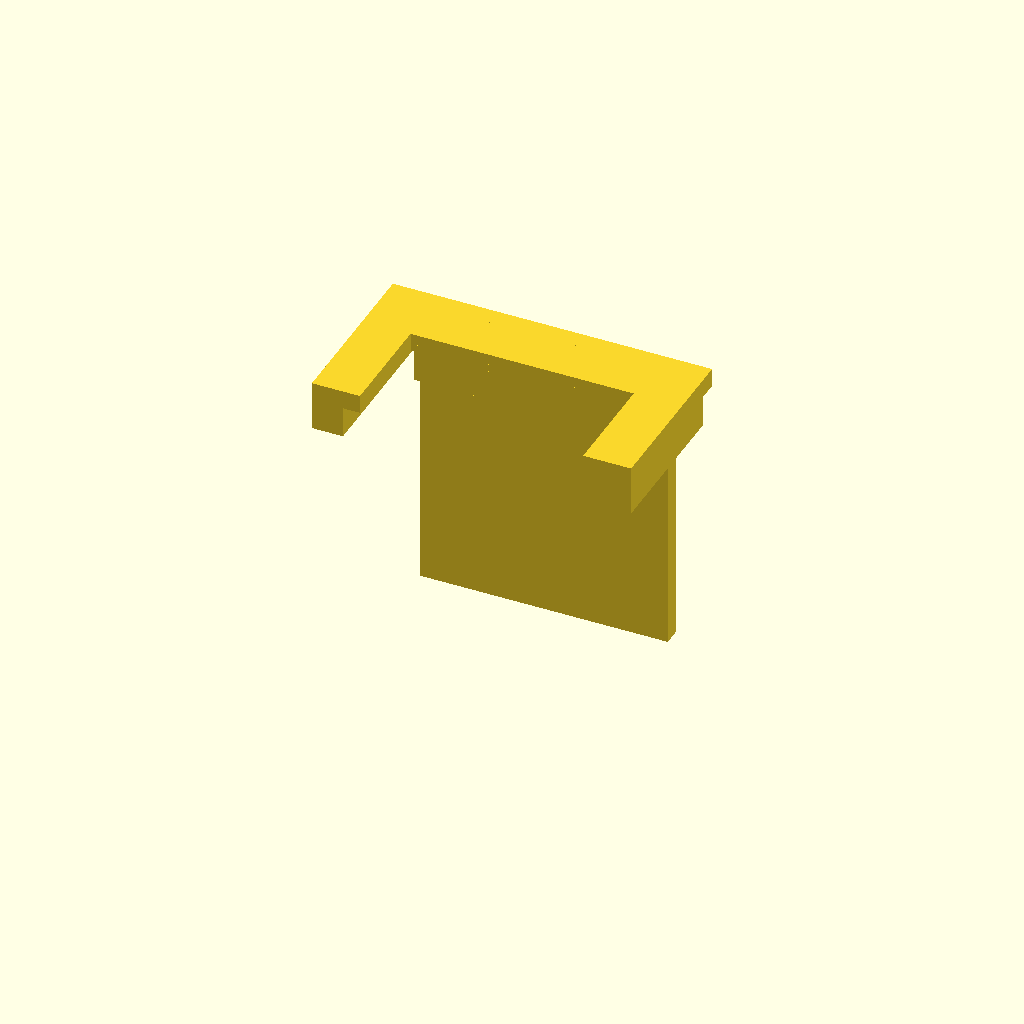
Cell 1 — every parameter at its default value.
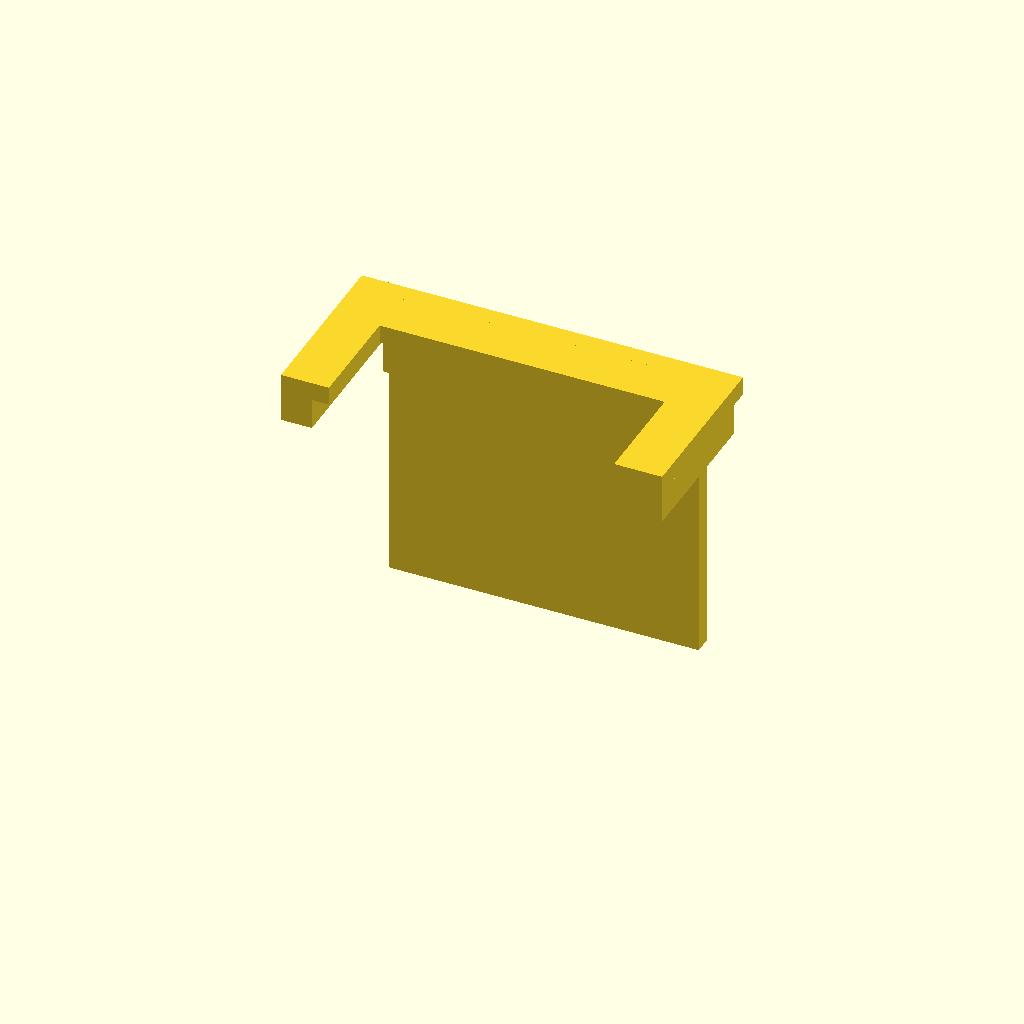
Cell 2 — quiet_zone_mm set to 4, the other parameters unchanged.
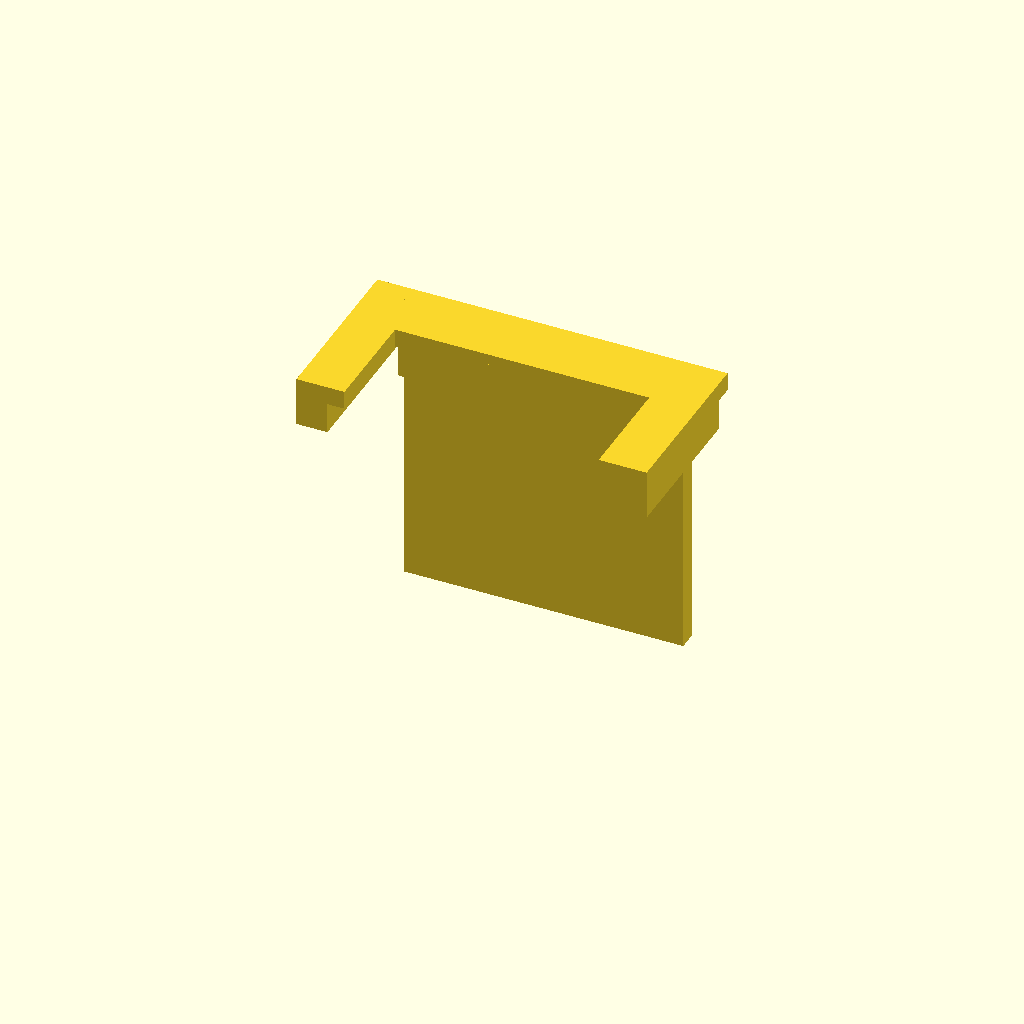
Cell 3 — frame_mm set to 2, the other parameters unchanged.
One fixed orthographic camera (rotation 55°, 0°, 25°; colour scheme Cornfield) for every cell.
Source of the model, hardware/printables/finger-wrap-v2/right-thumb-31-seating-gauge.scad:
// ReachSense six-finger wrap v2. Units: mm. Experimental, physically unverified.
// R: +X lateral, +Y distal (towards fingertip), +Z dorsal.
// A REMOVABLE seating gauge defines Y=0. The wearable deck ends at Y=-3.
// Remove the gauge before testing; no permanent wall blocks the fingertip.
// This defines nominal longitudinal registration, NOT an anatomical 3D point.
$fn = 48;
part = "gauge"; // "holder", "gauge" or "strap"
marker_id = 31;
finger_diameter_mm = 20;
marker_edge_mm = 10;
quiet_zone_mm = 2;
frame_mm = 1;
wall_mm = 2;
stop_wall_mm = 1.2;
strap_width_mm = 6;
strap_length_mm = 90;
gauge_side_clearance_mm = 0.3;
r = finger_diameter_mm/2;
tile = marker_edge_mm + 2*quiet_zone_mm;
deck_width = tile + 2*frame_mm;
length = tile + 2*frame_mm + 8;
deck_front_y = -3;
deck_back_y = deck_front_y-length;
deck_bottom = r + wall_mm - 0.8;
deck_top = deck_bottom + 2;
pocket_depth = 0.2;
marker_y = deck_front_y-(frame_mm+quiet_zone_mm+marker_edge_mm/2);
support_y = [deck_front_y-5,deck_back_y+5];
nail_seat_width = min(8,finger_diameter_mm/2);
nail_seat_z = r-0.6;
assert(finger_diameter_mm >= 12 && finger_diameter_mm <= 26,"Choose a 12–26 mm candidate opening");
assert(marker_edge_mm >= 8 && marker_edge_mm <= 16,"Choose an 8–16 mm black edge");
assert(quiet_zone_mm >= 2,"Keep the full white quiet zone");
assert(marker_id >= 0 && marker_id < 100,"DICT_4X4_100 ID required");
module support(y) {
    translate([0,y,0]) intersection() {
        difference() {
            rotate([90,0,0]) cylinder(r=r+wall_mm,h=6.8,center=true);
            rotate([90,0,0]) cylinder(r=r,h=8.8,center=true);
        }
        translate([-r-wall_mm-1,-4.4,0]) cube([2*(r+wall_mm+1),8.8,r+wall_mm+1]);
    }
    // Flat dorsal bearing at each strap region closes the gap below the deck.
    // Contact with a real nail/dorsal surface and rotational retention are unverified.
    translate([-nail_seat_width/2,y-1.5,nail_seat_z])
        cube([nail_seat_width,3,deck_bottom-nail_seat_z+0.2]);
    for(sign=[-1,1]) translate([sign*(r+wall_mm+2.1),y,1.5]) difference() {
        cube([6,8.8,3],center=true);
        cube([2.6,6.4,5],center=true);
    }
}
module deck() {
    // Rounded corners retain a straight central gauge abutment at Y=-3.
    hull() for(x=[-deck_width/2+1,deck_width/2-1])
        for(y=[deck_back_y+1,deck_front_y-1])
            translate([x,y,deck_bottom]) cylinder(r=1,h=2);
}
module holder() {
    difference() {
        union() { for(y=support_y) support(y); deck(); }
        translate([-tile/2-0.1,marker_y-tile/2-0.1,deck_top-pocket_depth])
            cube([tile+0.2,tile+0.2,pocket_depth+1]);
    }
}
module gauge() {
    // Hand-held drop-on gauge, NOT a validated snap fit. Hold its proximal
    // abutment against the deck's front face at Y=-3 while gently seating the finger.
    // Feet sit on the bare side frame; the ArUco pocket remains clear.
    union() {
        translate([-deck_width/2-2.3,deck_front_y,deck_top])
            cube([deck_width+4.6,-deck_front_y+stop_wall_mm,1.2]);
        // Deck contact Y=-3; fingertip contact Y=0. Remove upwards after tightening.
        translate([-deck_width/2+1,deck_front_y,deck_bottom])
            cube([deck_width-2,-deck_front_y,deck_top-deck_bottom+0.5]);
        translate([-deck_width/2,0,-r/2])
            cube([deck_width,stop_wall_mm,deck_top+1.2+r/2]);
        for(sign=[-1,1]) {
            x=sign>0 ? deck_width/2+gauge_side_clearance_mm : -deck_width/2-gauge_side_clearance_mm-2;
            translate([x,-10,deck_bottom]) cube([2,10,deck_top-deck_bottom+1.2]);
            foot_x=sign>0 ? deck_width/2-0.8 : -deck_width/2-2.3;
            translate([foot_x,-10,deck_top]) cube([3.1,10,1.2]);
        }
    }
}
module strap() {
    // TPU-only ladder strip. Ends require a return loop/fastener or hook-and-loop.
    union() {
        translate([-strap_length_mm/2,-strap_width_mm/2,0]) cube([strap_length_mm,strap_width_mm,0.8]);
        for(x=[-strap_length_mm/2+3:4:strap_length_mm/2-3])
            translate([x-0.7,-strap_width_mm/2,0.8]) cube([1.4,strap_width_mm,0.5]);
    }
}
if(part=="strap") strap(); else if(part=="gauge") gauge(); else holder();
echo(reference_plane_y_mm=0,deck_front_y_mm=deck_front_y);
echo(marker_center_R_mm=[0,marker_y,deck_top-pocket_depth+0.15]);
echo(marker_center_to_reference_plane_mm=-marker_y);
Parameter table extracted from the source (name, type, default, range or options):
part: string, default "gauge"
marker_id: number, default 31
finger_diameter_mm: number, default 20
marker_edge_mm: number, default 10
quiet_zone_mm: number, default 2
frame_mm: number, default 1
wall_mm: number, default 2
stop_wall_mm: number, default 1.2
strap_width_mm: number, default 6
strap_length_mm: number, default 90
gauge_side_clearance_mm: number, default 0.3
deck_front_y: number, default -3
pocket_depth: number, default 0.2
